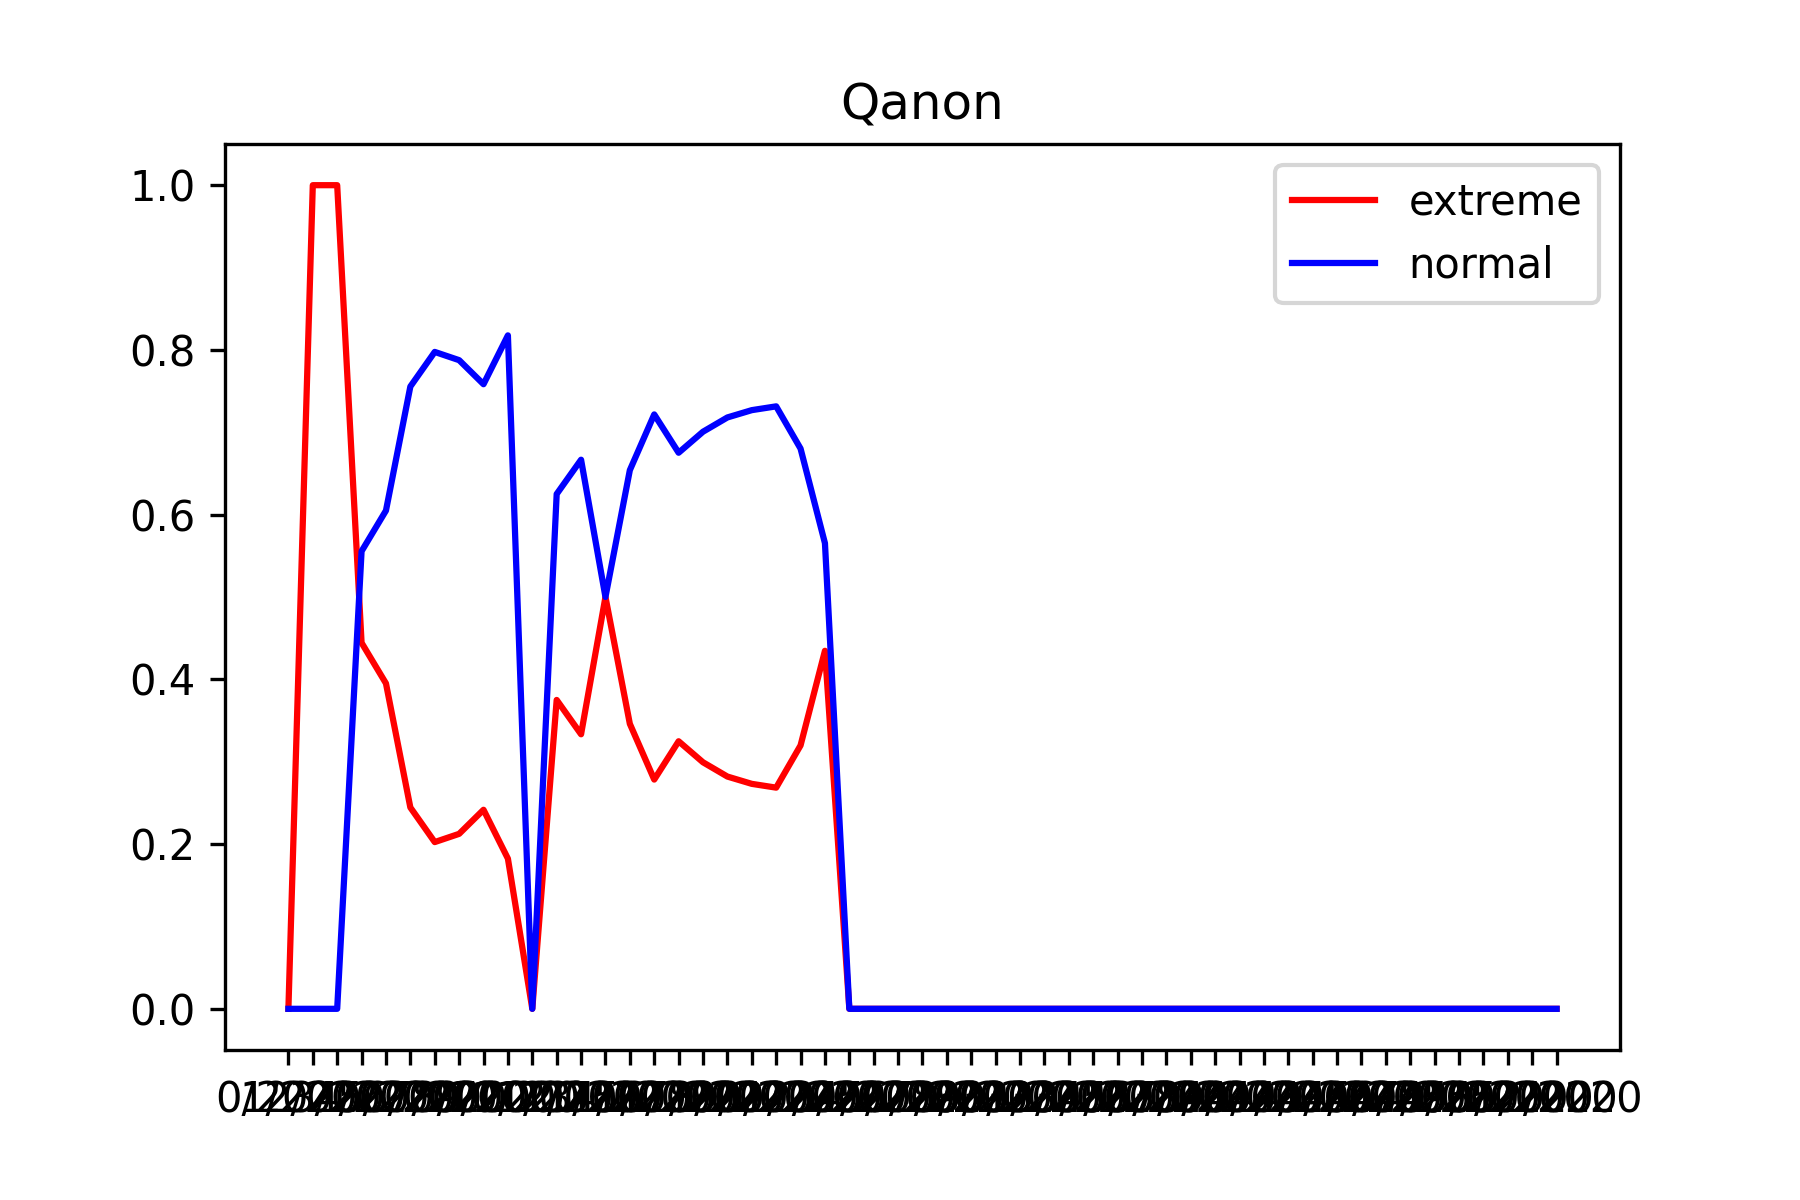

Source data for this figure (header and first rows):
, week/year, extreme, normal, total
0, 0/2020, 0, 0, 0
1, 1/2020, 1, 0, 1
2, 2/2020, 2, 0, 2
3, 3/2020, 4, 5, 9
4, 4/2020, 450, 689, 1139
5, 5/2020, 774, 2392, 3166
6, 6/2020, 232, 914, 1146
7, 7/2020, 304, 1127, 1431
8, 8/2020, 152, 477, 629
9, 9/2020, 725, 3251, 3976
10, 10/2020, 0, 0, 0
11, 11/2020, 3, 5, 8
12, 12/2020, 7, 14, 21
13, 13/2020, 14, 14, 28
14, 14/2020, 37915, 71657, 109572
15, 15/2020, 91757, 237922, 329679
16, 16/2020, 110697, 230084, 340781
17, 17/2020, 36337, 85059, 121396
18, 18/2020, 100744, 256503, 357247
19, 19/2020, 62384, 166013, 228397
20, 20/2020, 92935, 253146, 346081
21, 21/2020, 36633, 77909, 114542
22, 22/2020, 80248, 104370, 184618
23, 23/2020, 0, 0, 0
24, 24/2020, 0, 0, 0
25, 25/2020, 0, 0, 0
26, 26/2020, 0, 0, 0
27, 27/2020, 0, 0, 0
28, 28/2020, 0, 0, 0
29, 29/2020, 0, 0, 0
30, 30/2020, 0, 0, 0
31, 31/2020, 0, 0, 0
32, 32/2020, 0, 0, 0
33, 33/2020, 0, 0, 0
34, 34/2020, 0, 0, 0
35, 35/2020, 0, 0, 0
36, 36/2020, 0, 0, 0
37, 37/2020, 0, 0, 0
38, 38/2020, 0, 0, 0
39, 39/2020, 0, 0, 0
40, 40/2020, 0, 0, 0
41, 41/2020, 0, 0, 0
42, 42/2020, 0, 0, 0
43, 43/2020, 0, 0, 0
44, 44/2020, 0, 0, 0
45, 45/2020, 0, 0, 0
46, 46/2020, 0, 0, 0
47, 47/2020, 0, 0, 0
48, 48/2020, 0, 0, 0
49, 49/2020, 0, 0, 0
50, 50/2020, 0, 0, 0
51, 51/2020, 0, 0, 0
52, 52/2020, 0, 0, 0
